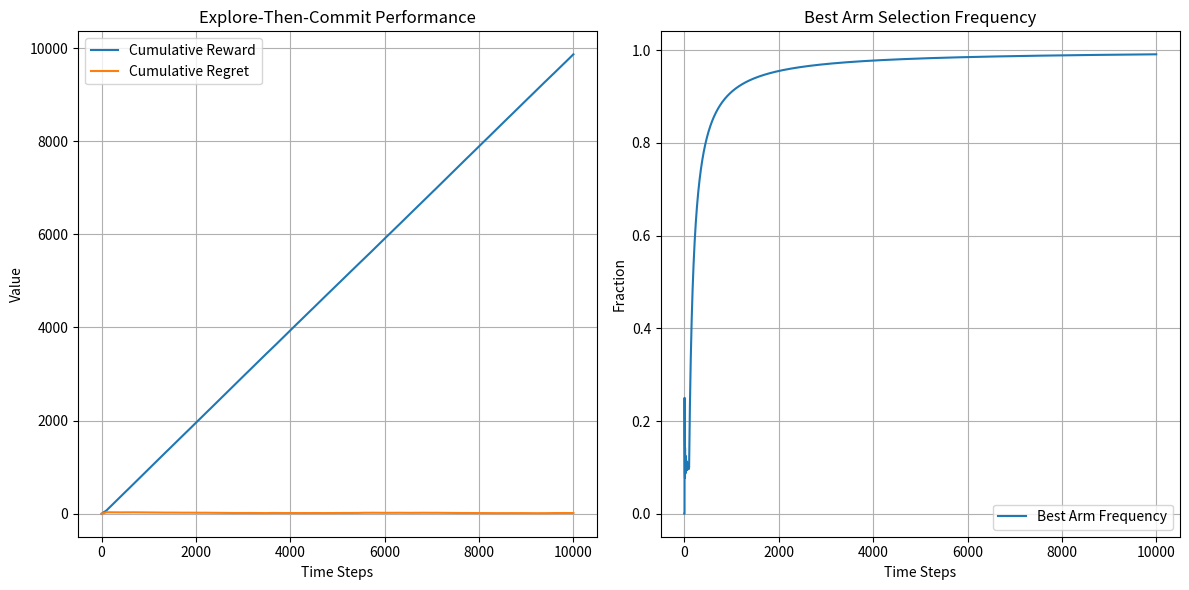

Python code for this plot:
import numpy as np
import matplotlib.pyplot as plt
import os

class ExploreThenCommit:
    def __init__(self, n_arms, n_explore):
        self.n_arms = n_arms
        self.n_explore = n_explore
        self.total_explore_steps = n_arms * n_explore
        self.counts = np.zeros(n_arms)
        self.values = np.zeros(n_arms)
        self.best_arm = None
        self.values_history = []
        self.counts_history = []
        self.selected_arms = []

    def select_arm(self, t=None):
        if t is None:
            if self.best_arm is None:
                self.best_arm = np.argmax(self.values)
            return self.best_arm

        if t < self.total_explore_steps:
            return t % self.n_arms
        else:
            if self.best_arm is None:
                self.best_arm = np.argmax(self.values)
            return self.best_arm

    def update(self, chosen_arm, reward):
        self.counts[chosen_arm] += 1
        n = self.counts[chosen_arm]
        value = self.values[chosen_arm]
        self.values[chosen_arm] = value + (reward - value) / n
        self.values_history.append(self.values.copy())
        self.counts_history.append(self.counts.copy())

def plot_evaluation(rewards, cumulative_regret, best_arm_freq, freq_over_time, true_probs):
    os.makedirs("plots", exist_ok=True)
    print(f"Best arm selection frequency: {best_arm_freq:.4f}")
    print(f"True arm means: {np.round(true_probs, 2)}")
    plt.figure(figsize=(12, 6))

    plt.subplot(1, 2, 1)
    plt.plot(np.cumsum(rewards), label="Cumulative Reward")
    plt.plot(cumulative_regret, label="Cumulative Regret")
    plt.title("Explore-Then-Commit Performance")
    plt.xlabel("Time Steps")
    plt.ylabel("Value")
    plt.legend()
    plt.grid()

    plt.subplot(1, 2, 2)
    plt.plot(freq_over_time, label="Best Arm Frequency")
    plt.title("Best Arm Selection Frequency")
    plt.xlabel("Time Steps")
    plt.ylabel("Fraction")
    plt.legend()
    plt.grid()

    plt.tight_layout()
    plt.savefig("plots/explore_then_commit_evaluation.png")
    plt.close()

def simulate_etc(n_explore=10, T=10000, K=10):
    true_probs = np.random.rand(K)
    best_arm = np.argmax(true_probs)
    best_mean = true_probs[best_arm]
    cumulative_regret = []
    total_regret = 0
    freq_over_time = []

    algo = ExploreThenCommit(n_arms=K, n_explore=n_explore)
    rewards = []
    best_arm_counts = 0

    for t in range(T):
        arm = algo.select_arm(t)
        reward = np.random.rand() < true_probs[arm]
        algo.update(arm, reward)
        rewards.append(reward)
        regret = best_mean - reward
        total_regret += regret
        cumulative_regret.append(total_regret)
        if arm == best_arm:
            best_arm_counts += 1
        freq_over_time.append(best_arm_counts / (t + 1))

    avg_reward = np.mean(rewards)
    return rewards, avg_reward, best_arm_counts / T, true_probs, cumulative_regret, freq_over_time

rewards, avg_reward, best_arm_freq, true_probs, cumulative_regret, freq_over_time = simulate_etc(n_explore=10)
plot_evaluation(rewards, cumulative_regret, best_arm_freq, freq_over_time, true_probs)
